Photos from the image-classification dataset "Region Growing" in the GitHub repository Jisooyanim/Thesis. Its 8 classes are: anthracnose, bacterial canker, cutting weevil, die back, gall midge, healthy, powdery mildew, sooty mould.

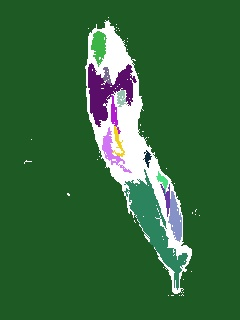
Label: anthracnose

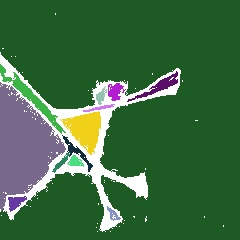
Label: cutting weevil

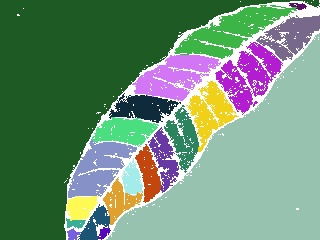
Label: healthy

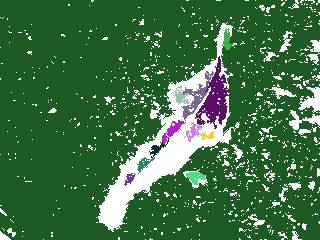
Label: bacterial canker

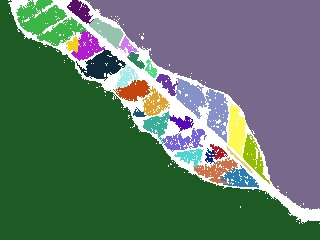
Label: gall midge

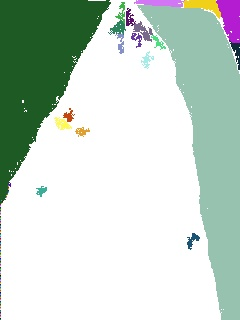
Label: powdery mildew
